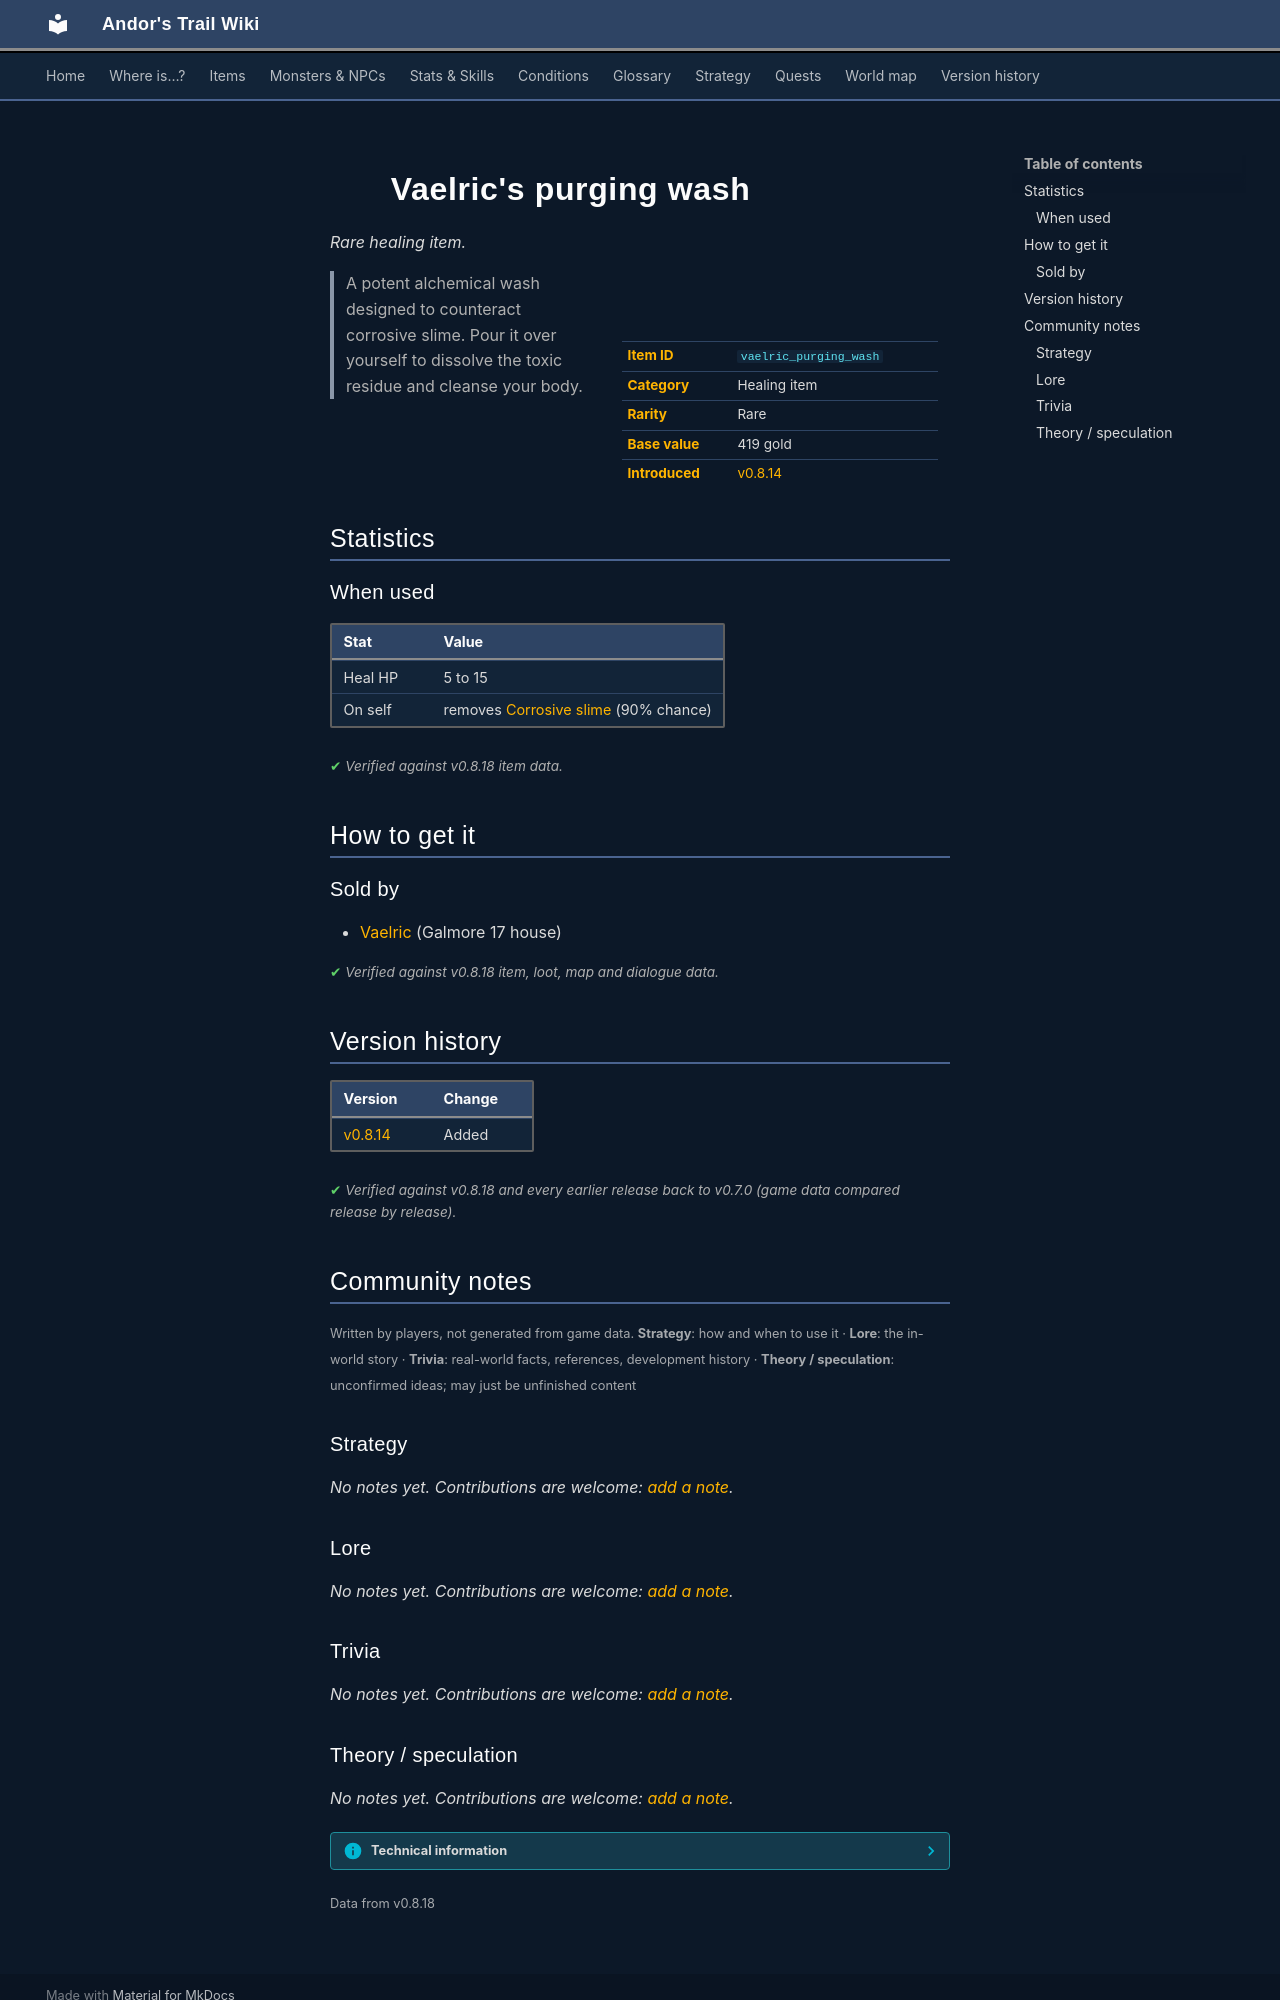

repository: asdfghjkl628/Andor-s-Trail-Wikiiii · page: items/vaelric_purging_wash/index.html · generator: mkdocs

---
description: "Vaelric's purging wash is a rare healing item in Andor's Trail. How to get it: shops. A potent alchemical wash designed to counteract corrosive slime. Pour it over yourself to dissolve the toxic residue and cleanse your body."
---

# ![](../assets/icons/items/items_japozero_467.png){ .sprite } Vaelric's purging wash

*Rare healing item.*

<div class="infobox" markdown>

<p class="ib-img"><img class="sprite" src="../../assets/icons/items/items_japozero_467.png" alt=""></p>

| | |
|---|---|
| **Item ID** | `vaelric_purging_wash` |
| **Category** | Healing item |
| **Rarity** | Rare |
| **Base value** | 419 gold |
| **Introduced** | [v0.8.14](../versions/0.8.14.md) |

</div>

> A potent alchemical wash designed to counteract corrosive slime. Pour it over yourself to dissolve the toxic residue and cleanse your body.

## Statistics

### When used

| Stat | Value |
|---|---|
| Heal HP | 5 to 15 |
| On self | removes [Corrosive slime](../conditions/slime.md) (90% chance) |

<p class="verified">Verified against v0.8.18 item data.</p>

## How to get it

### Sold by

- [Vaelric](../monsters/vaelric.md) (Galmore 17 house)


<p class="verified">Verified against v0.8.18 item, loot, map and dialogue data.</p>


## Version history

| Version | Change |
|---|---|
| [v0.8.14](../versions/0.8.14.md) | Added |

<p class="verified">Verified against v0.8.18 and every earlier release back to v0.7.0 (game data compared release by release).</p>


## Community notes

<small>Written by players, not generated from game data. **Strategy**: how and when to use it · **Lore**: the in-world story · **Trivia**: real-world facts, references, development history · **Theory / speculation**: unconfirmed ideas; may just be unfinished content</small>

### Strategy

*No notes yet. Contributions are welcome: [add a note](https://github.com/asdfghjkl628/Andor-s-Trail-Wikiiii/new/main/notes/items?filename=vaelric_purging_wash.md&value=%23%23%20Strategy%0A%0A%3C%21--%20how%20and%20when%20to%20use%20it%20--%3E%0A%0A%23%23%20Lore%0A%0A%3C%21--%20the%20in-world%20story%20--%3E%0A%0A%23%23%20Trivia%0A%0A%3C%21--%20real-world%20facts%2C%20references%2C%20development%20history%20--%3E%0A%0A%23%23%20Theory%20/%20speculation%0A%0A%3C%21--%20unconfirmed%20ideas%3B%20may%20just%20be%20unfinished%20content%20--%3E%0A).*

### Lore

*No notes yet. Contributions are welcome: [add a note](https://github.com/asdfghjkl628/Andor-s-Trail-Wikiiii/new/main/notes/items?filename=vaelric_purging_wash.md&value=%23%23%20Strategy%0A%0A%3C%21--%20how%20and%20when%20to%20use%20it%20--%3E%0A%0A%23%23%20Lore%0A%0A%3C%21--%20the%20in-world%20story%20--%3E%0A%0A%23%23%20Trivia%0A%0A%3C%21--%20real-world%20facts%2C%20references%2C%20development%20history%20--%3E%0A%0A%23%23%20Theory%20/%20speculation%0A%0A%3C%21--%20unconfirmed%20ideas%3B%20may%20just%20be%20unfinished%20content%20--%3E%0A).*

### Trivia

*No notes yet. Contributions are welcome: [add a note](https://github.com/asdfghjkl628/Andor-s-Trail-Wikiiii/new/main/notes/items?filename=vaelric_purging_wash.md&value=%23%23%20Strategy%0A%0A%3C%21--%20how%20and%20when%20to%20use%20it%20--%3E%0A%0A%23%23%20Lore%0A%0A%3C%21--%20the%20in-world%20story%20--%3E%0A%0A%23%23%20Trivia%0A%0A%3C%21--%20real-world%20facts%2C%20references%2C%20development%20history%20--%3E%0A%0A%23%23%20Theory%20/%20speculation%0A%0A%3C%21--%20unconfirmed%20ideas%3B%20may%20just%20be%20unfinished%20content%20--%3E%0A).*
